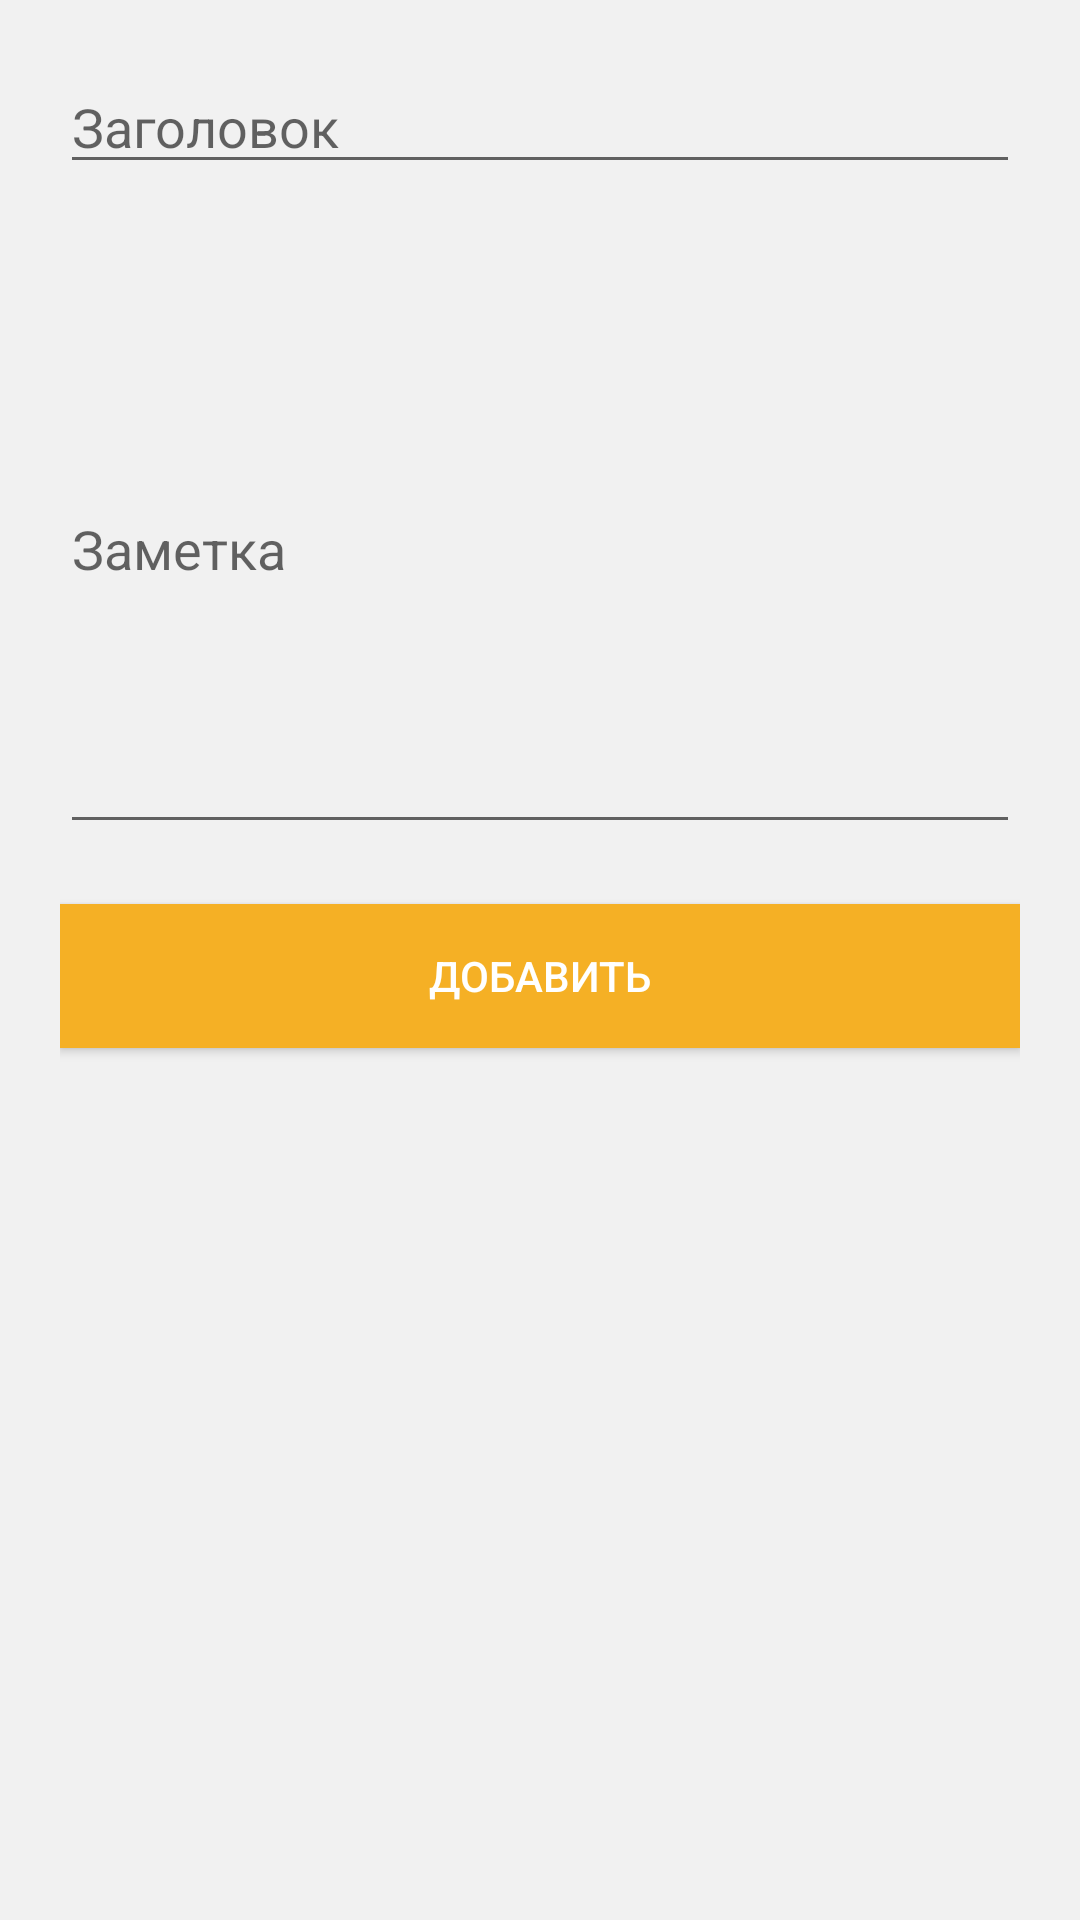

Produce the Android XML layout that renders to this screen, including the resource entries it uses.
<!-- AndroidManifest.xml: application theme AppTheme -->
<!-- res/layout/activity_note_form.xml -->
<?xml version="1.0" encoding="utf-8"?>
<LinearLayout
    android:layout_width="match_parent"
    android:layout_height="match_parent"
    xmlns:android="http://schemas.android.com/apk/res/android"
    android:padding="20dp"
    android:background="@color/backgroundColor"
    android:orientation="vertical"
    >

    <EditText
        android:hint="@string/titlePlaceholder"
        android:id="@+id/edit_note_form_title"
        android:layout_width="match_parent"
        android:layout_height="wrap_content"
        android:layout_marginBottom="20dp"
        />

    <EditText
        android:hint="@string/textPlaceholder"
        android:id="@+id/edit_note_form_text"
        android:layout_width="match_parent"
        android:layout_height="200dp"
        android:layout_marginBottom="20dp" />

    <Button
        style="@style/myButton"
        android:id="@+id/btn_note_form_submit"
        android:layout_width="match_parent"
        android:layout_height="wrap_content"
        android:text="@string/add_label" />

</LinearLayout>
<!-- resources referenced by this layout -->
<resources>
  <color name="backgroundColor">#F1F1F1</color>
  <string name="add_label">Добавить</string>
  <string name="textPlaceholder">Заметка</string>
  <string name="titlePlaceholder">Заголовок</string>
  <style name="myButton" parent="TextAppearance.AppCompat.Button">
  
          <item name="android:background">@color/colorPrimaryDark</item>
          <item name="android:textColor">@color/white</item>
  
      </style>
  <style name="AppTheme" parent="Theme.AppCompat.Light.DarkActionBar">
  
          <item name="colorPrimary">@color/colorPrimary</item>
          <item name="colorPrimaryDark">@color/colorPrimaryDark</item>
          <item name="colorAccent">@color/colorAccent</item>
  
      </style>
  <color name="colorPrimaryDark">#f5b025</color>
  <color name="white">#ffffff</color>
  <color name="colorPrimary">#F6BB42</color>
  <color name="colorAccent">#4c4c4b</color>
</resources>
